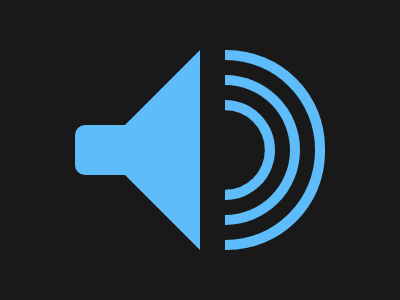

Here is a drawing made with CSS. Write the source that renders it.

<div class="cir"></div>
<div class="tra"></div>
<div class="tri"></div>
<div class="box"></div>
<style>
    body {
        background: #191919;
        display: flex;
        align-items: center;
    }

    .box {
        position: absolute;
        margin-left: 67px;
        width: 100px;
        height: 50px;
        border-radius: 10px;
        border-left: 100px;
        background: #5DBCF9
    }

    .tri {
        position: absolute;
        margin-left: -8px;
        width: 0px;
        height: 0px;
        border-top: 100px solid transparent;
        border-right: 100px solid #5DBCF9;
        border-bottom: 100px solid transparent;
        border-left: 100px solid transparent;
    }

    .cir {
        position: absolute;
        margin-left: 177px;
        width: 80px;
        height: 80px;
        border-radius: 100%;
        box-shadow:
            0 0 0 10px #5DBCF9,
            0 0 0 25px #191919,
            0 0 0 35px #5DBCF9,
            0 0 0 50px #191919,
            0 0 0 60px #5DBCF9;
    }

    .tra {
        position: absolute;
        width: 217px;
        height: 250px;
        background: #191919
    }
</style>